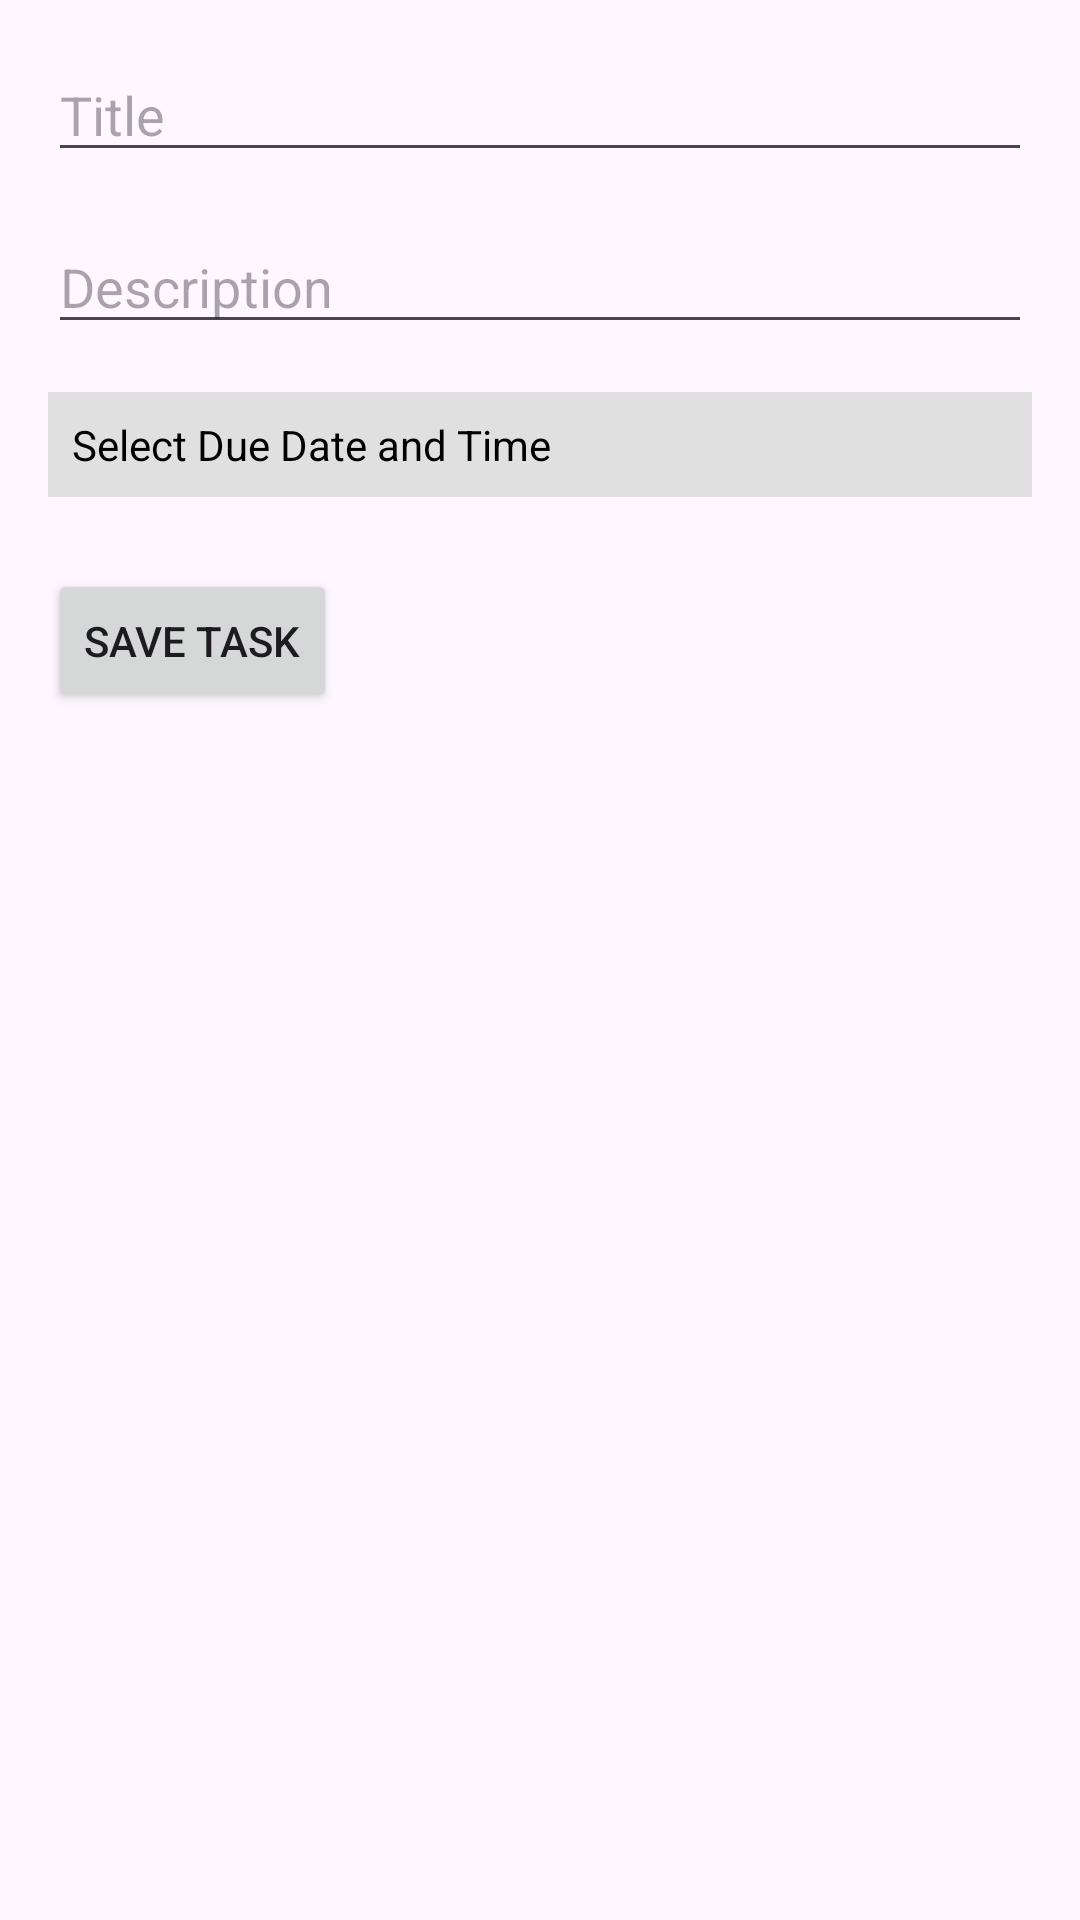

Android layout source for this screen:
<!-- AndroidManifest.xml: application theme Theme.ToDoProject -->
<!-- res/layout/activity_add_task.xml -->
<?xml version="1.0" encoding="utf-8"?>
<RelativeLayout xmlns:android="http://schemas.android.com/apk/res/android"
    android:layout_width="match_parent"
    android:layout_height="match_parent"
    android:padding="16dp">

    <EditText
        android:id="@+id/editTitle"
        android:layout_width="match_parent"
        android:layout_height="wrap_content"
        android:hint="Title"
        android:inputType="text" />

    <EditText
        android:id="@+id/editDescription"
        android:layout_width="match_parent"
        android:layout_height="wrap_content"
        android:layout_below="@id/editTitle"
        android:layout_marginTop="16dp"
        android:hint="Description"
        android:inputType="textMultiLine" />

    
    <TextView
        android:id="@+id/txtDueDate"
        android:layout_width="wrap_content"
        android:layout_height="wrap_content"
        android:layout_below="@id/editDescription"
        android:layout_marginTop="16dp"
        android:text="Select Due Date and Time"
        android:textSize="14sp"
        android:textColor="#000000"
        android:padding="8dp"
        android:background="#e0e0e0"
        android:layout_alignParentStart="true"
        android:layout_alignParentEnd="true" />

    <Button
        android:id="@+id/btnSaveTask"
        android:layout_width="wrap_content"
        android:layout_height="wrap_content"
        android:layout_below="@id/txtDueDate"
        android:layout_marginTop="24dp"
        android:text="Save Task" />
</RelativeLayout>
<!-- resources referenced by this layout -->
<resources>
  <style name="Theme.ToDoProject" parent="Base.Theme.ToDoProject" />
  <style name="Base.Theme.ToDoProject" parent="Theme.Material3.DayNight.NoActionBar">
          
          
      </style>
</resources>
